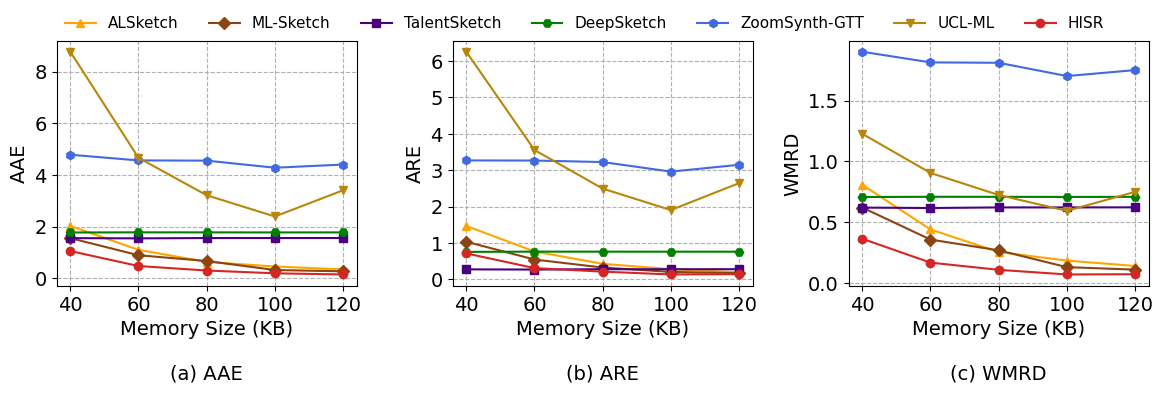

Here is the Python script that generated this plot:
from matplotlib import pyplot as plt
import numpy as np

plt.rcParams['font.sans-serif'] = ['Times New Roman']
plt.rcParams['font.family'] = 'Times New Roman'

markersize = 6
fontsize = 14
color_hisr = [213/255, 38/255, 36/255]

memory = np.array([40, 60, 80, 100, 120])

# 子图1: AAE
AAE = {
    'ALSketch':      [2.028485254691689, 1.103887399463807, 0.6367292225201072, 0.4584450402144772, 0.3475201072386059],
    'ML-Sketch':     [1.5571782885383985, 0.8942634242389541, 0.671504658065117, 0.3231781748280768, 0.271356392721708],
    'TalentSketch':  [1.5565292636686612, 1.5477264812540752, 1.5602834304599915, 1.5600630115847485, 1.5619081127939212],
    'DeepSketch':    [1.7751901538058836, 1.7804684912231588, 1.7793251411844515, 1.7772476244867648, 1.7785636226549226],
    'ZoomSynth-GTT': [4.78462288310956, 4.564019137588966, 4.555839995676327, 4.280888418969137, 4.404242609445276],
    'UCL-ML':        [8.76951566951567, 4.665242165242165, 3.2165242165242165, 2.394301994301994, 3.4068376068376067],
    'HISR':          [1.0571273241114285, 0.4774243828268418, 0.303839715430281, 0.19550178211967406, 0.15081982098522136],
}

# 子图2: ARE
ARE = {
    'ALSketch':      [1.468910409292923, 0.7685256664289188, 0.42882451452687453, 0.28222062499575845, 0.19631461504939268],
    'ML-Sketch':     [1.0353676180641131, 0.5464473752177473, 0.3264927443070301, 0.20649185413759874, 0.17127048163544223],
    'TalentSketch':  [0.27680293923237137, 0.2711416850232215, 0.2808221394752521, 0.27974891438317506, 0.28134761465798236],
    'DeepSketch':    [0.7562120533784435, 0.7637362215197881, 0.7628054178158018, 0.7618905069607831, 0.7626615116176257],
    'ZoomSynth-GTT': [3.268852655433975, 3.2658784119668596, 3.2247024748049764, 2.961726210660798, 3.1485190293377783],
    'UCL-ML':        [6.255110823476092, 3.5559991965837825, 2.49543398834764, 1.9053900747618353, 2.6451912371986332],
    'HISR':          [0.7151235336184842, 0.3110254467963339, 0.21440264516236635, 0.13632769592136162, 0.14493914450079878],
}

# 子图3: WMRD
WMRD = {
    'ALSketch':      [0.8070666666666667, 0.4392, 0.25333333333333335, 0.1824, 0.13826666666666668],
    'ML-Sketch':     [0.6195493350664775, 0.35579760772387187, 0.2671693199555079, 0.12858182315826416, 0.10796366345087687],
    'TalentSketch':  [0.6192911097049714, 0.6157887760082881, 0.6207847675323487, 0.6206970702091853, 0.6214311744769414],
    'DeepSketch':    [0.7062889891942342, 0.7083890637079875, 0.7079341628392537, 0.7071075881958008, 0.7076311800003052],
    'ZoomSynth-GTT': [1.9036419577598571, 1.8158710808753968, 1.8126168729464214, 1.7032228056271872, 1.7523013262112936],
    'UCL-ML':        [1.227239200207324, 0.904921112983891, 0.7229764344262295, 0.5922480620155038, 0.7489665539270951],
    'HISR':          [0.3624996675830587, 0.16583333788877447, 0.10650184593339403, 0.06822675849342766, 0.07023443847802256],
}

methods_style = {
    'ALSketch':      {'marker': '^', 'color': 'orange'},
    'ML-Sketch':     {'marker': 'D', 'color': 'saddlebrown'},
    'TalentSketch':  {'marker': 's', 'color': 'indigo'},
    'DeepSketch':    {'marker': 'H', 'color': 'green'},
    'ZoomSynth-GTT': {'marker': 'h', 'color': 'royalblue'},
    'UCL-ML':        {'marker': 'v', 'color': 'darkgoldenrod'},
    'HISR':          {'marker': 'o', 'color': color_hisr},
}

datasets = [('AAE', AAE), ('ARE', ARE), ('WMRD', WMRD)]
subtitles = ['(a) AAE', '(b) ARE', '(c) WMRD']

figure = plt.figure(figsize=(12, 3.5))

for idx, (metric_name, data) in enumerate(datasets):
    ax = plt.subplot(1, 3, idx + 1)
    for method, values in data.items():
        style = methods_style[method]
        plt.plot(memory, values, marker=style['marker'], color=style['color'],
                 markersize=markersize, lw=1.5, label=method)
    plt.grid(ls='--')
    plt.xticks(memory, [str(m) for m in memory], fontsize=fontsize)
    plt.yticks(fontsize=fontsize)
    plt.xlabel('Memory Size (KB)', fontsize=fontsize)
    plt.ylabel(metric_name, fontsize=fontsize)

for idx, subtitle in enumerate(subtitles):
    axes = figure.axes[idx]
    axes.text(0.5, -0.32, subtitle, transform=axes.transAxes,
              fontsize=14, ha='center', va='top')

figure.legend(list(methods_style.keys()), prop={'size': 11}, ncol=7,
              loc='upper center', bbox_to_anchor=(0.51, 0.99), frameon=False)
plt.tight_layout(rect=[0, 0.08, 1, 0.92])
figure.subplots_adjust(left=0.07, right=0.98, bottom=0.18, top=0.88, wspace=0.32)

plt.savefig("fig3_retail.png", format='png', dpi=800, bbox_inches='tight')
plt.savefig("fig3_retail.pdf", format='pdf', dpi=800, bbox_inches='tight')
print("图3已保存: fig3_retail.png / fig3_retail.pdf")
